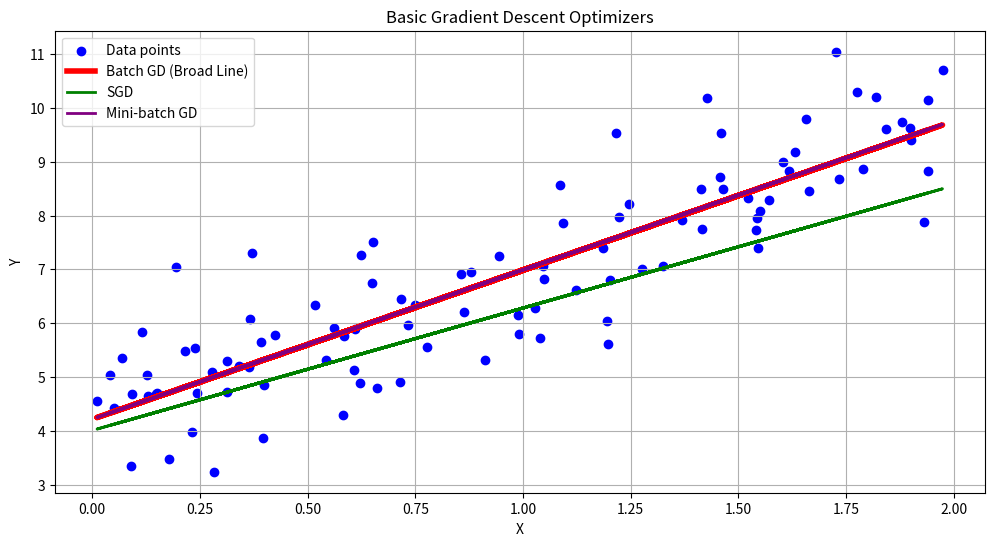
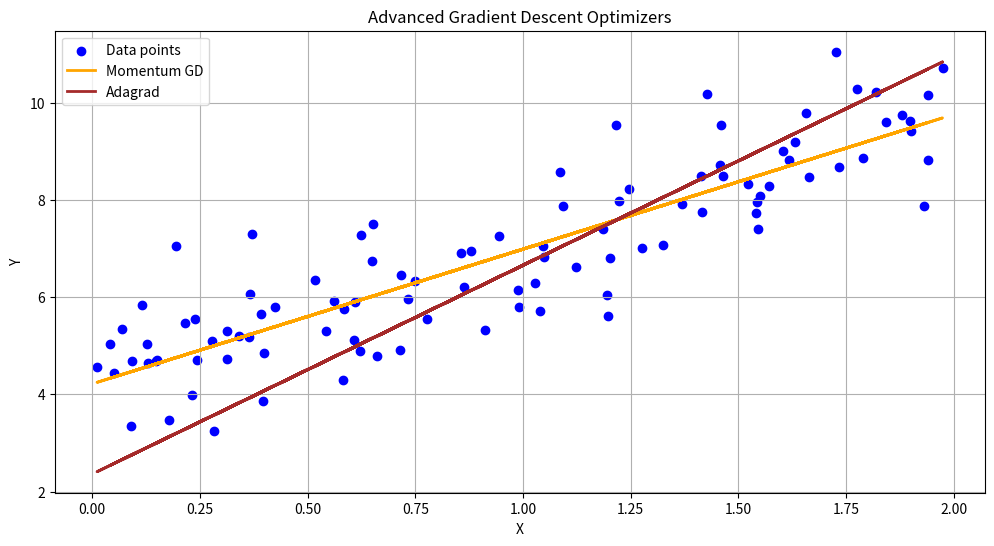

Source code (Python) for these figures, in order:
#!/usr/bin/env python
# coding: utf-8

# In[7]:


import numpy as np
import matplotlib.pyplot as plt

# Generate synthetic data
np.random.seed(42)
x = 2 * np.random.rand(100, 1)
y = 4 + 3 * x + np.random.randn(100, 1)

# Add bias term (intercept)
X_b = np.c_[np.ones((100, 1)), x]

# Function to compute cost
def compute_cost(X, y, theta):
    m = len(y)
    return (1/m) * np.sum((X.dot(theta) - y) ** 2)

# Batch Gradient Descent with cost tracking
def batch_gradient_descent(X, y, learning_rate=0.1, iterations=1000):
    m = len(X)
    theta = np.random.randn(2, 1)  # Random initialization
    for i in range(iterations):
        gradients = 2/m * X.T.dot(X.dot(theta) - y)
        theta -= learning_rate * gradients
    return theta

# Stochastic Gradient Descent
def stochastic_gradient_descent(X, y, learning_rate=0.1, n_epochs=50):
    m = len(y)
    theta = np.random.randn(2, 1)  # Random initialization
    for epoch in range(n_epochs):
        for i in range(m):
            random_index = np.random.randint(m)
            xi = X[random_index:random_index + 1]
            yi = y[random_index:random_index + 1]
            gradients = 2 * xi.T.dot(xi.dot(theta) - yi)
            theta -= learning_rate * gradients
    return theta

# Mini-batch Gradient Descent with cost tracking
def mini_batch_gradient_descent(X, y, learning_rate=0.1, n_iterations=50, batch_size=20):
    m = len(y)
    theta = np.random.randn(2, 1)  # Random initialization
    for iteration in range(n_iterations):
        shuffled_indices = np.random.permutation(m)
        X_b_shuffled = X[shuffled_indices]
        y_shuffled = y[shuffled_indices]
        for i in range(0, m, batch_size):
            xi = X_b_shuffled[i:i + batch_size]
            yi = y_shuffled[i:i + batch_size]
            gradients = 2/len(xi) * xi.T.dot(xi.dot(theta) - yi)
            theta -= learning_rate * gradients
    return theta

# Momentum-based Gradient Descent
def gradient_descent_momentum(X, y, learning_rate=0.01, iterations=1000, gamma=0.9):
    m = len(y)
    theta = np.zeros((X.shape[1], 1))  # Zero initialization
    velocity = np.zeros_like(theta)
    for i in range(iterations):
        gradients = 1/m * X.T.dot(X.dot(theta) - y)
        velocity = gamma * velocity - learning_rate * gradients
        theta += velocity
    return theta

# Adagrad
def adagrad(X, y, learning_rate=0.1, epsilon=1e-8, iterations=1000):
    m = len(y)
    theta = np.random.randn(2, 1)  # Random initialization
    gradient_accum = np.zeros_like(theta)
    for i in range(iterations):
        gradients = 2/m * X.T.dot(X.dot(theta) - y)
        gradient_accum += gradients ** 2
        adjusted_gradients = gradients / (np.sqrt(gradient_accum) + epsilon)
        theta -= learning_rate * adjusted_gradients
    return theta

# Calculate thetas for basic optimizers
theta_bgd = batch_gradient_descent(X_b, y)
theta_sgd = stochastic_gradient_descent(X_b, y)
theta_mbgd = mini_batch_gradient_descent(X_b, y)

# Calculate thetas for advanced optimizers
theta_momentum = gradient_descent_momentum(X_b, y)
theta_adagrad = adagrad(X_b, y)

# Plotting for Basic Optimizers
plt.figure(figsize=(12, 6))
plt.scatter(x, y, color='blue', label='Data points')
plt.plot(x, X_b.dot(theta_bgd), color='red', linewidth=4, label='Batch GD (Broad Line)')  # Broader line for BGD
plt.plot(x, X_b.dot(theta_sgd), color='green', linewidth=2, label='SGD')
plt.plot(x, X_b.dot(theta_mbgd), color='purple', linewidth=2, label='Mini-batch GD')

# Labels and legend for basic optimizers
plt.title('Basic Gradient Descent Optimizers')
plt.xlabel('X')
plt.ylabel('Y')
plt.legend()
plt.grid()
plt.show()

# Plotting for Advanced Optimizers
plt.figure(figsize=(12, 6))
plt.scatter(x, y, color='blue', label='Data points')
plt.plot(x, X_b.dot(theta_momentum), color='orange', linewidth=2, label='Momentum GD')
plt.plot(x, X_b.dot(theta_adagrad), color='brown', linewidth=2, label='Adagrad')

# Labels and legend for advanced optimizers
plt.title('Advanced Gradient Descent Optimizers')
plt.xlabel('X')
plt.ylabel('Y')
plt.legend()
plt.grid()
plt.show()

